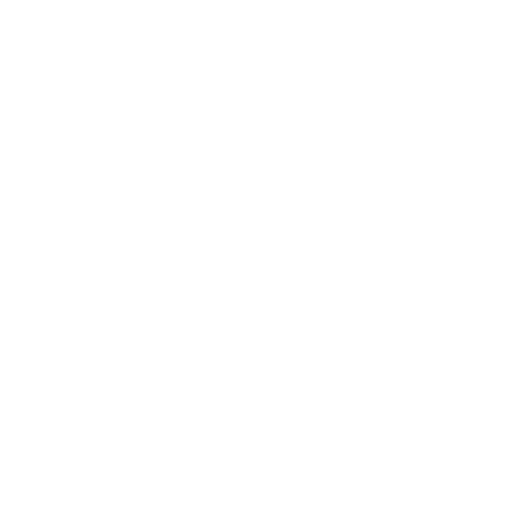
t = 0.00 s
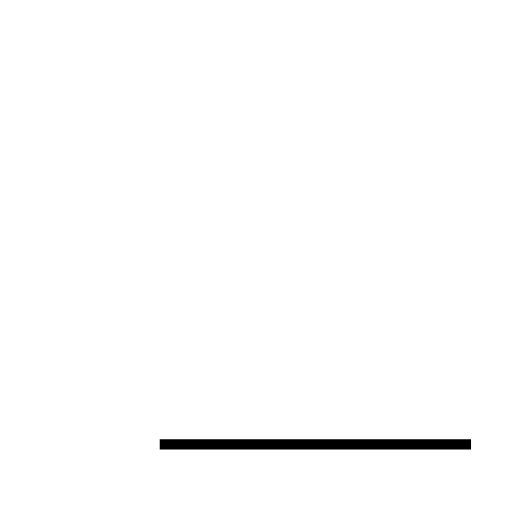
t = 0.91 s
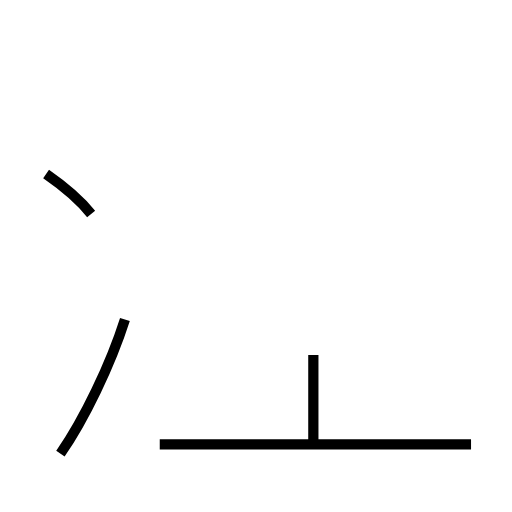
t = 1.79 s
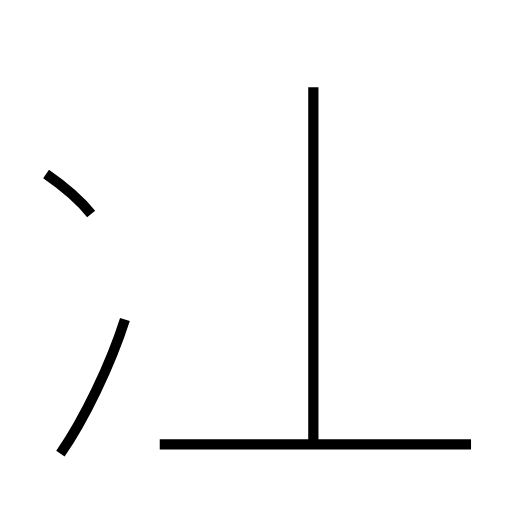
t = 2.57 s
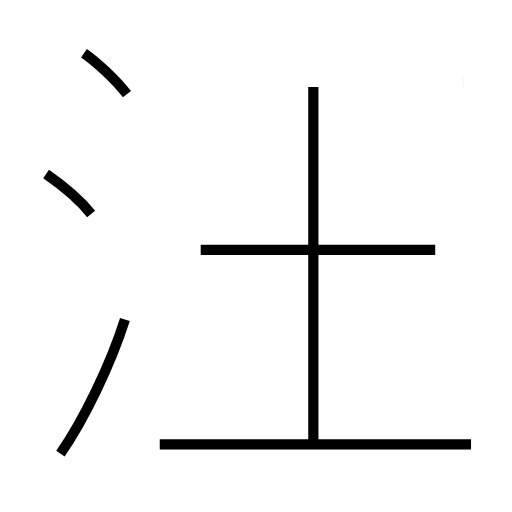
t = 3.44 s
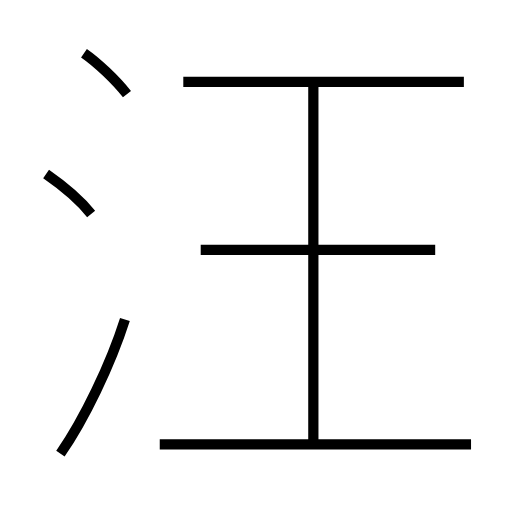
t = 4.26 s

The animated SVG that drew these frames (rendered in a browser with its animation timeline set to each time). Animation: 7 SMIL elements (animate=7); one cycle of 4.26 s.

<?xml version='1.0' encoding='utf-8'?>
<svg viewBox="0.0 -6.0 50.0 50.0" version="1.1" xmlns="http://www.w3.org/2000/svg"><rect x="-1000" y="-1000" width="2000" height="2000" stroke="white" fill="white" /><g style="fill:none;stroke:#000000;stroke-width:1"><path d="M 46.0 -0.6 L 15.6 -0.6 " transform="translate(0.0 38.0)" stroke-dasharray="30.4" stroke-dashoffset="30.4"><animate attributeName="stroke-dashoffset" from="30.4" to="0" dur="0.9119999999999999s" begin="0s" fill="freeze" /></path><path d="M 5.9 0.3 C 8.2 -3.0 10.8 -8.4 12.2 -12.8 " transform="translate(0.0 38.0)" stroke-dasharray="14.581156343243643" stroke-dashoffset="14.581156343243643"><animate attributeName="stroke-dashoffset" from="14.581156343243643" to="0" dur="0.4374346902973093s" begin="0.9119999999999999s" fill="freeze" /></path><path d="M 8.9 -23.1 C 7.7 -24.6 5.8 -26.1 4.5 -27.0 " transform="translate(0.0 38.0)" stroke-dasharray="5.897854581835579" stroke-dashoffset="5.897854581835579"><animate attributeName="stroke-dashoffset" from="5.897854581835579" to="0" dur="0.17693563745506738s" begin="1.3494346902973091s" fill="freeze" /></path><path d="M 30.6 -0.6 L 30.6 -35.5 " transform="translate(0.0 38.0)" stroke-dasharray="34.9" stroke-dashoffset="34.9"><animate attributeName="stroke-dashoffset" from="34.9" to="0" dur="1.047s" begin="1.5263703277523766s" fill="freeze" /></path><path d="M 12.4 -34.8 C 11.3 -36.2 9.5 -37.9 8.2 -38.8 " transform="translate(0.0 38.0)" stroke-dasharray="5.8171504923168325" stroke-dashoffset="5.8171504923168325"><animate attributeName="stroke-dashoffset" from="5.8171504923168325" to="0" dur="0.17451451476950497s" begin="2.5733703277523765s" fill="freeze" /></path><path d="M 42.5 -19.6 L 19.6 -19.6 " transform="translate(0.0 38.0)" stroke-dasharray="22.9" stroke-dashoffset="22.9"><animate attributeName="stroke-dashoffset" from="22.9" to="0" dur="0.6869999999999999s" begin="2.7478848425218816s" fill="freeze" /></path><path d="M 45.3 -36.0 L 17.9 -36.0" transform="translate(0.0 38.0)" stroke-dasharray="27.4" stroke-dashoffset="27.4"><animate attributeName="stroke-dashoffset" from="27.4" to="0" dur="0.822s" begin="3.4348848425218814s" fill="freeze" /></path></g></svg>
